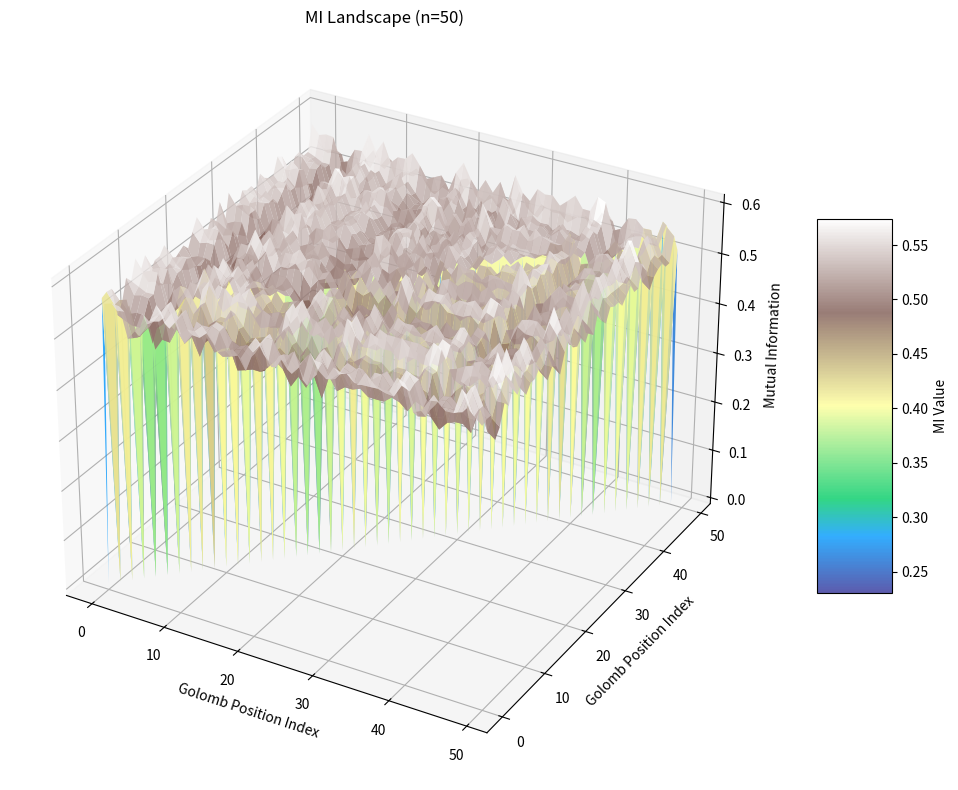

Write the Python code that produced this figure. (Note: this script raises an exception after producing the figure.)
import numpy as np
import matplotlib.pyplot as plt
from scipy.linalg import eigh
from mpl_toolkits.mplot3d import Axes3D
import os

# Generate greedy Golomb ruler sequence
def generate_golomb_sequence(n):
    G = [0]
    D = set()
    while len(G) < n:
        m = G[-1] + 1
        while True:
            diffs = {abs(m - g) for g in G}
            if D.isdisjoint(diffs):
                break
            m += 1
        G.append(m)
        D.update(abs(m - g) for g in G[:-1])
    return np.array(G)

# Simulate distinction data with stronger correlation
def simulate_distinction_data(G, length=500):
    np.random.seed(42) 
    base = np.random.randint(0, 2, length)                        
    return {x: base ^ (np.random.random(length) < 0.02).astype(int) for x in G}

# Compute mutual information (simplified for speed)
def mutual_information(x, y):
    joint_prob = np.histogram2d(x, y, bins=2)[0] / len(x)
    joint_prob = joint_prob / joint_prob.sum()
    nz = joint_prob > 0
    return np.sum(joint_prob[nz] * np.log(joint_prob[nz] / (joint_prob.sum(axis=1)[:, None] * joint_prob.sum(axis=0)[None, :])[nz]))

# Build mutual information matrix
def compute_mi_matrix(data):
    keys = list(data.keys())
    n = len(keys)
    mi_matrix = np.zeros((n, n))
    for i in range(n):
        for j in range(i + 1, n):
            mi = mutual_information(data[keys[i]], data[keys[j]])
            mi_matrix[i, j] = mi_matrix[j, i] = mi
    print(f"MI matrix max: {np.max(mi_matrix):.6f}, min (off-diag): {np.min(mi_matrix[np.triu_indices(n, k=1)]):.6f}")
    return mi_matrix, keys

# Compute informational metrics with tighter percentile threshold
def compute_informational_metrics(mi_matrix, n):
    I_max = np.log(n * (n - 1) / 2) if n > 1 else 0
    ell_info = 1 / (1 + I_max)
    d_matrix = 1 / (1 + mi_matrix + 1e-10)
    np.fill_diagonal(d_matrix, np.inf)
    threshold = np.percentile(mi_matrix[np.triu_indices(n, k=1)], 1)  # 1st percentile
    d_matrix[mi_matrix < threshold] = np.inf
    finite_dists = d_matrix[d_matrix < np.inf]
    d_min = np.min(finite_dists) if len(finite_dists) > 0 else ell_info
    R_n = (1 / ell_info**2) * (1 - d_min / ell_info) if d_min > ell_info else 0
    return ell_info, R_n, d_min

# Dimensional bifurcation analysis
def analyze_dimensionality(mi_matrix, n, eps1=1.5, eps2=1.2):
    D = np.diag(np.sum(mi_matrix, axis=1))
    L = D - mi_matrix
    eigenvalues = eigh(L, subset_by_index=[0, min(3, n-1)])[0]
    return eigenvalues[1:4] if len(eigenvalues) > 3 else eigenvalues[1:]
					   
# Plot MI landscape
def plot_mi_landscape(mi_matrix, title="MI Landscape"):
    n = mi_matrix.shape[0]
    x, y = np.meshgrid(range(n), range(n))
    fig = plt.figure(figsize=(12, 8))
    ax = fig.add_subplot(111, projection='3d')
    surf = ax.plot_surface(x, y, mi_matrix, cmap='terrain', edgecolor='none', alpha=0.8)
    ax.set_xlabel('Golomb Position Index')
    ax.set_ylabel('Golomb Position Index')
    ax.set_zlabel('Mutual Information')
    ax.set_title(title)
    fig.colorbar(surf, shrink=0.5, aspect=5, label='MI Value')
    plt.tight_layout()
    plt.savefig(f'/Users/<user>/Downloads/{title.replace(" ", "_")}.png')  # Save to specific path
    plt.show()

# Main simulation with trend plotting
def main():
    n_values = [50, 100]
    ratios12, ratios23 = [], []
    
    for n in n_values:
        print(f"\nSimulating with n={n} distinctions...")
        G = generate_golomb_sequence(n)
        print(f"Golomb positions: {G[:10]}... (total {len(G)})")
        
        data = simulate_distinction_data(G)
        mi_matrix, keys = compute_mi_matrix(data)
        print("MI matrix computed.")
        
        plot_mi_landscape(mi_matrix, title=f"MI Landscape (n={n})")
        
        ell_info, R_n, d_min = compute_informational_metrics(mi_matrix, n)
        print(f"ell_info: {ell_info:.6f}, R_n: {R_n:.6f}, d_min: {d_min:.6f}")
        
        eigenvalues = analyze_dimensionality(mi_matrix, n)
        ratio12 = eigenvalues[1] / eigenvalues[0] if len(eigenvalues) > 1 else 0
        ratio23 = eigenvalues[2] / eigenvalues[1] if len(eigenvalues) > 2 else 0
        ratios12.append(ratio12)
        ratios23.append(ratio23)
        print(f"Ratio λ2/λ1: {ratio12:.3f}, Ratio λ3/λ2: {ratio23:.3f}")
        if ratio12 > 1.5:
            print("Transition to 2D detected.")
        if ratio23 > 1.2 and ratio12 > 1.5:
            print("Transition to 3D detected.")
    
    # Plot eigenvalue ratios
    plt.figure(figsize=(10, 6))
    plt.plot(n_values, ratios12, label="λ2/λ1")
    plt.plot(n_values, ratios23, label="λ3/λ2")
    plt.axhline(1.5, color='r', linestyle='--', label="2D Threshold")
    plt.axhline(1.2, color='g', linestyle='--', label="3D Threshold")
    plt.xlabel("Number of Distinctions (n)")
    plt.ylabel("Eigenvalue Ratio")
    plt.title("Dimensional Bifurcation Trends")
    plt.legend()
    plt.grid(True)
    plt.savefig('/Users/<user>/Downloads/bifurcation_trends.png')  # Save to specific path
    plt.show()

if __name__ == "__main__":
    main()
